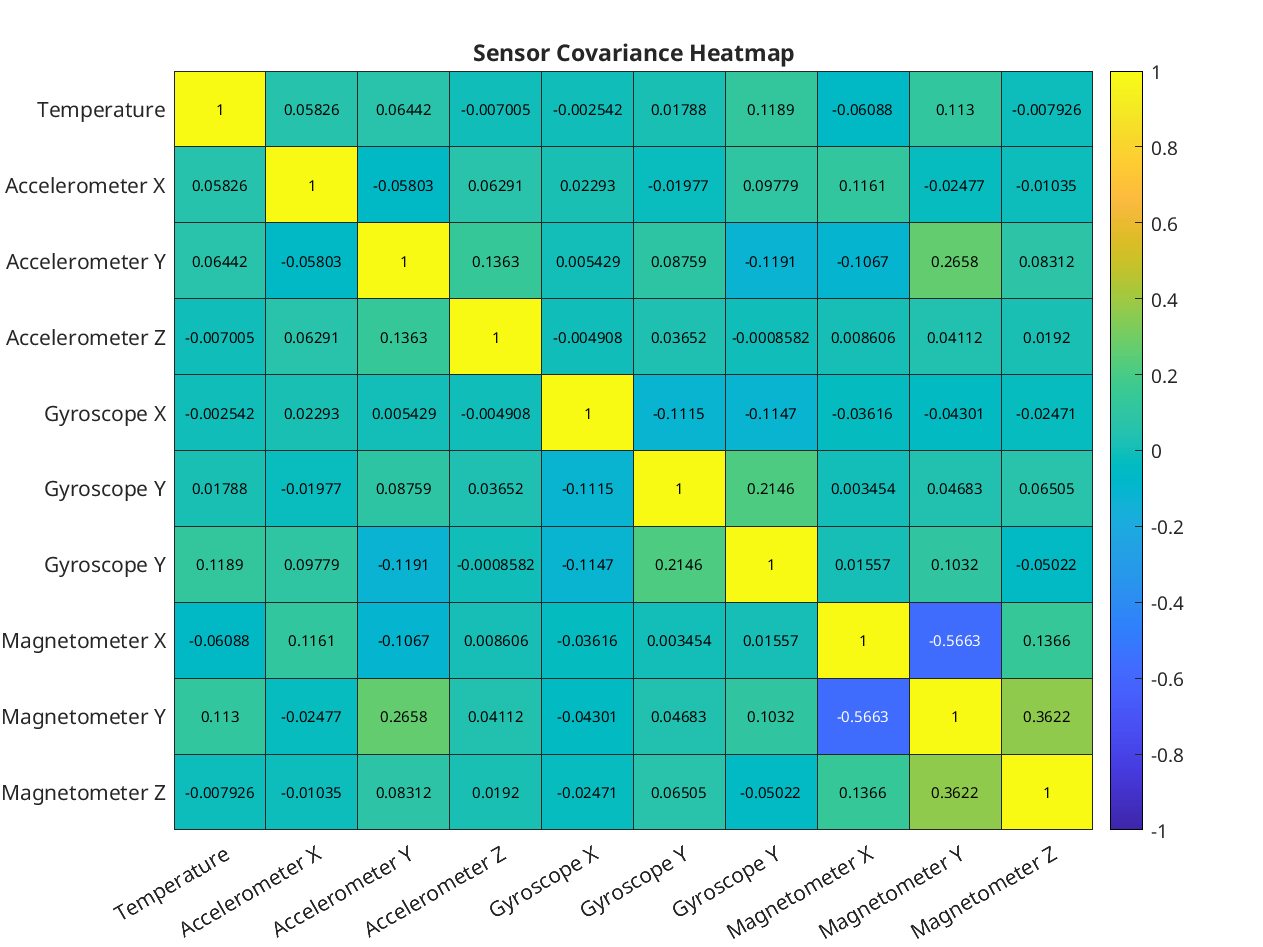

Data behind this chart, as committed beside it:
pair, temperature, accel_x, accel_y, accel_z, gyro_x, gyro_y, gyro_z, magnetometer_x, magnetometer_y, magnetometer_z
temperature, 1, 0.05826, 0.06442, -0.007005, -0.002542, 0.01788, 0.1189, -0.06088, 0.113, -0.007926
accel_x, 0.05826, 1, -0.05803, 0.06291, 0.02293, -0.01977, 0.09779, 0.1161, -0.02477, -0.01035
accel_y, 0.06442, -0.05803, 1, 0.1363, 0.005429, 0.08759, -0.1191, -0.1067, 0.2658, 0.08312
accel_z, -0.007005, 0.06291, 0.1363, 1, -0.004908, 0.03652, -0.0008582, 0.008606, 0.04112, 0.0192
gyro_x, -0.002542, 0.02293, 0.005429, -0.004908, 1, -0.1115, -0.1147, -0.03616, -0.04301, -0.02471
gyro_y, 0.01788, -0.01977, 0.08759, 0.03652, -0.1115, 1, 0.2146, 0.003454, 0.04683, 0.06505
gyro_z, 0.1189, 0.09779, -0.1191, -0.0008582, -0.1147, 0.2146, 1, 0.01557, 0.1032, -0.05022
magnetometer_x, -0.06088, 0.1161, -0.1067, 0.008606, -0.03616, 0.003454, 0.01557, 1, -0.5663, 0.1366
magnetometer_y, 0.113, -0.02477, 0.2658, 0.04112, -0.04301, 0.04683, 0.1032, -0.5663, 1, 0.3622
magnetometer_z, -0.007926, -0.01035, 0.08312, 0.0192, -0.02471, 0.06505, -0.05022, 0.1366, 0.3622, 1
